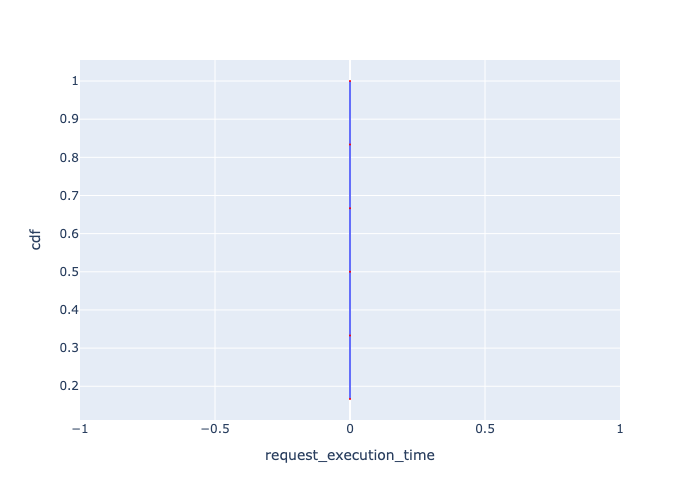

Values plotted in this chart, from the file beside it:
, Request Id, request_execution_time, cdf
0, 0, 1.1520000000000004e-06, 0.1667
1, 1, 1.1520000000000004e-06, 0.3333
2, 2, 1.1520000000000004e-06, 0.5
3, 3, 1.1520000000000004e-06, 0.6667
4, 4, 1.1520000000000004e-06, 0.8333
5, 5, 1.1520000000000004e-06, 1.0
